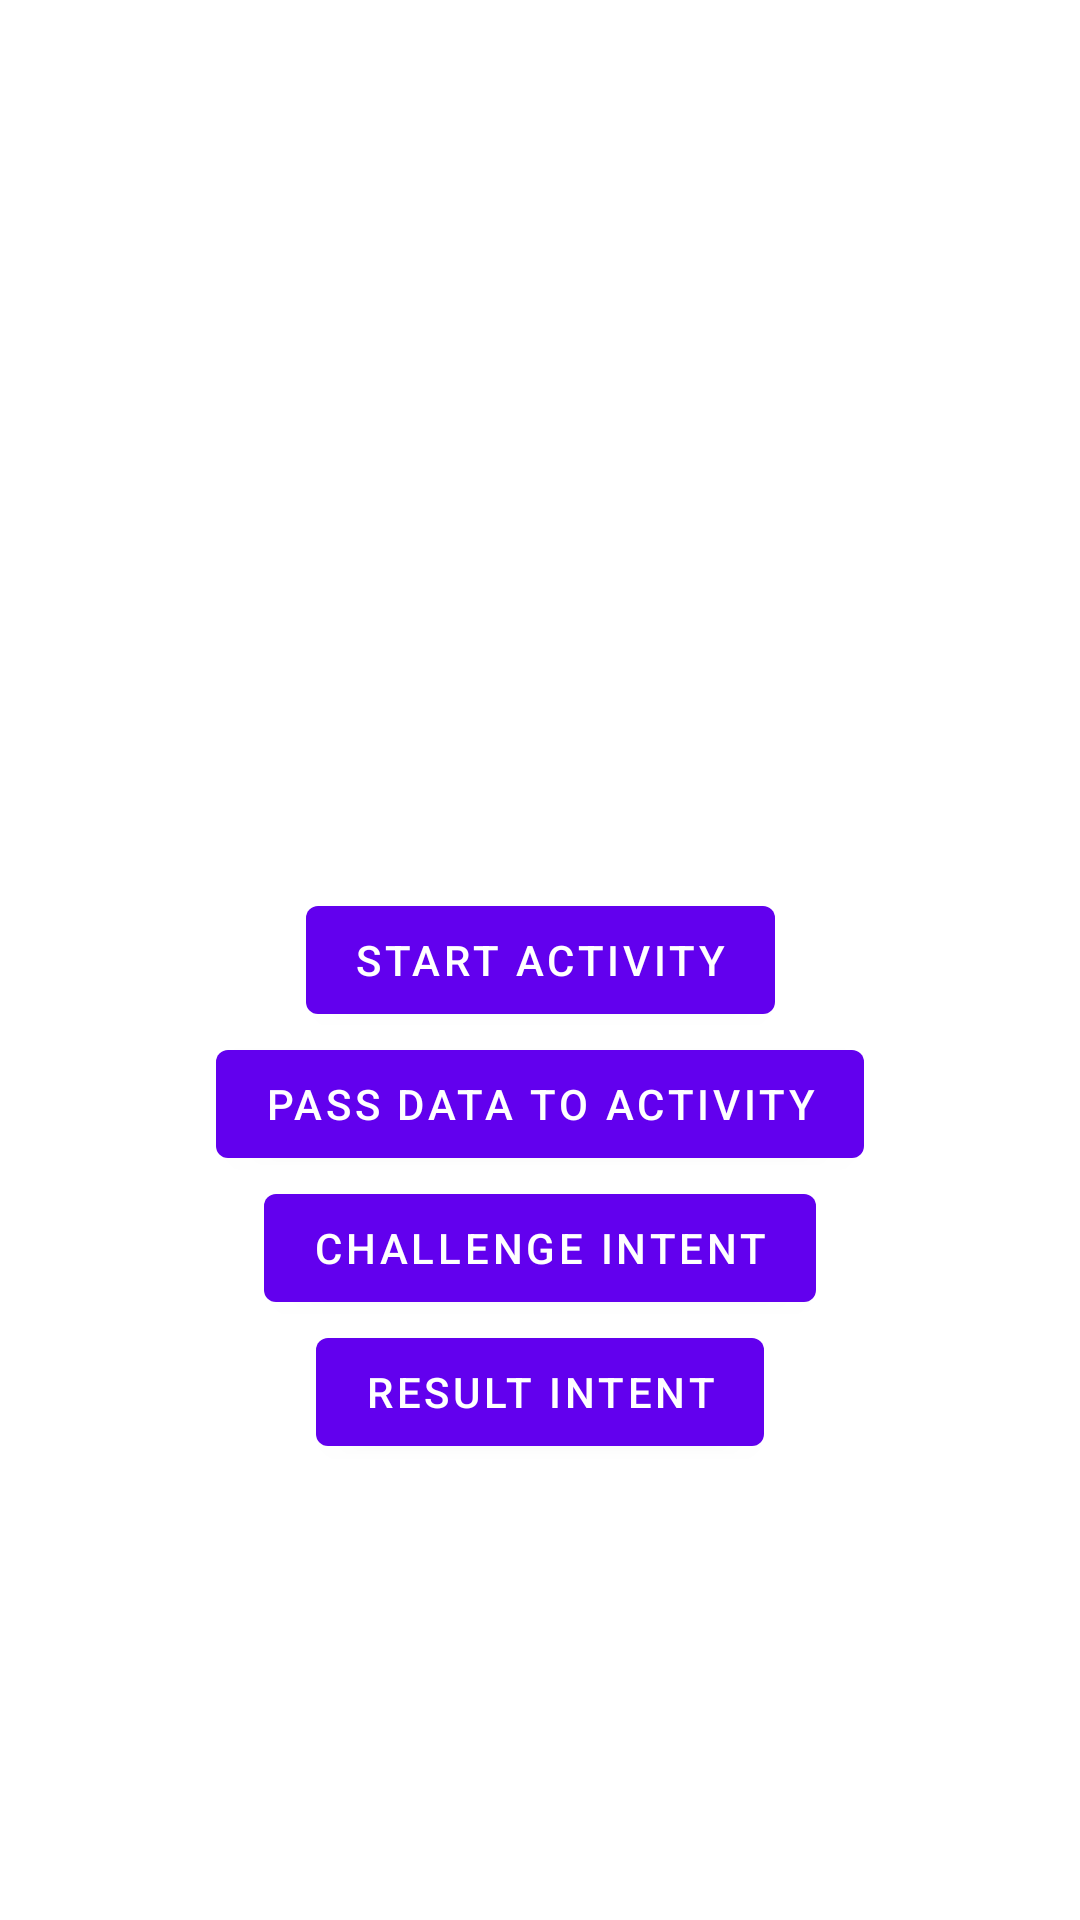

Reconstruct the res/layout file that produces this screen, plus the resources it refers to.
<!-- AndroidManifest.xml: application theme Theme.Intents3 -->
<!-- res/layout/activity_main.xml -->
<?xml version="1.0" encoding="utf-8"?>
<androidx.constraintlayout.widget.ConstraintLayout xmlns:android="http://schemas.android.com/apk/res/android"
    xmlns:app="http://schemas.android.com/apk/res-auto"
    xmlns:tools="http://schemas.android.com/tools"
    android:layout_width="match_parent"
    android:layout_height="match_parent"
    tools:context=".MainActivity">

    <Button
        android:id="@+id/simple_intent_button"
        android:layout_width="wrap_content"
        android:layout_height="wrap_content"
        android:text="Start Activity"
        app:layout_constraintBottom_toBottomOf="parent"
        app:layout_constraintEnd_toEndOf="parent"
        app:layout_constraintStart_toStartOf="parent"
        app:layout_constraintTop_toTopOf="parent"/>

    <Button
        android:id="@+id/data_intent_button"
        android:text="Pass Data to Activity"
        android:layout_height="wrap_content"
        android:layout_width="wrap_content"
        app:layout_constraintTop_toBottomOf="@id/simple_intent_button"
        app:layout_constraintRight_toRightOf="parent"
        app:layout_constraintLeft_toLeftOf="parent" />
    <Button
        android:id="@+id/challenge_intent_button"
        android:text="Challenge Intent"
        android:layout_height="wrap_content"
        android:layout_width="wrap_content"
        app:layout_constraintTop_toBottomOf="@id/data_intent_button"
        app:layout_constraintRight_toRightOf="parent"
        app:layout_constraintLeft_toLeftOf="parent" />
    <Button
        android:id="@+id/intent_for_result"
        android:text="result Intent"
        android:layout_height="wrap_content"
        android:layout_width="wrap_content"
        app:layout_constraintTop_toBottomOf="@id/challenge_intent_button"
        app:layout_constraintRight_toRightOf="parent"
        app:layout_constraintLeft_toLeftOf="parent" />

</androidx.constraintlayout.widget.ConstraintLayout>
<!-- resources referenced by this layout -->
<resources>
  <style name="Theme.Intents3" parent="Theme.MaterialComponents.DayNight.DarkActionBar">
          
          <item name="colorPrimary">@color/purple_500</item>
          <item name="colorPrimaryVariant">@color/purple_700</item>
          <item name="colorOnPrimary">@color/white</item>
          
          <item name="colorSecondary">@color/teal_200</item>
          <item name="colorSecondaryVariant">@color/teal_700</item>
          <item name="colorOnSecondary">@color/black</item>
          
          <item name="android:statusBarColor">?attr/colorPrimaryVariant</item>
          
      </style>
  <!-- not gathered from this repository: default colours our renderer supplied (Android Studio template values) -->
  <color name="purple_500">#FF6200EE</color>
  <color name="purple_700">#FF3700B3</color>
  <color name="teal_200">#FF03DAC5</color>
  <color name="teal_700">#FF018786</color>
  <color name="black">#FF000000</color>
  <color name="white">#FFFFFFFF</color>
</resources>
